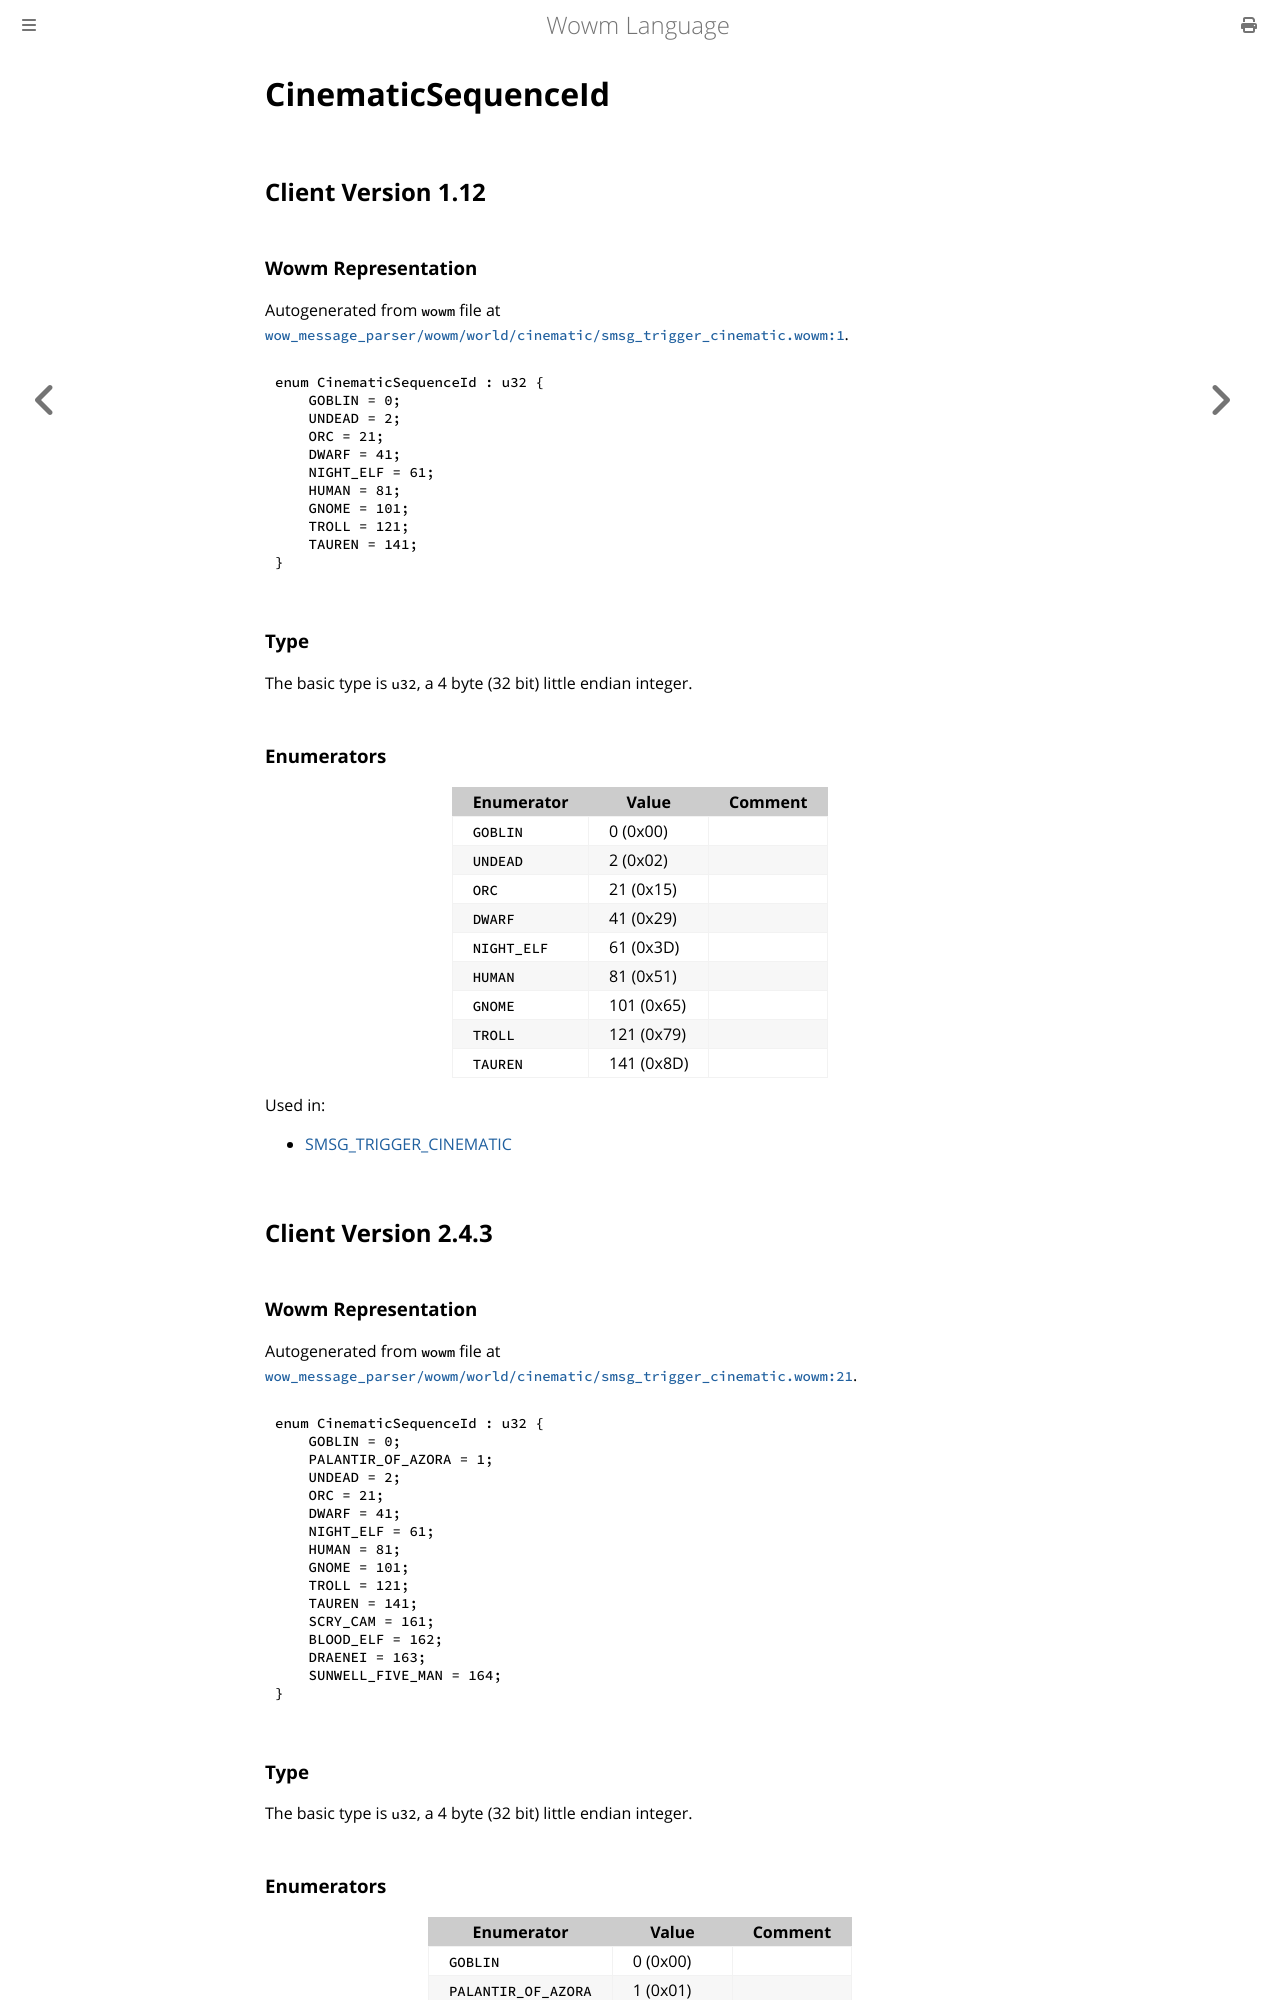

repository: gtker/wow_messages · page: docs/cinematicsequenceid.html · generator: mdbook

# CinematicSequenceId

## Client Version 1.12

### Wowm Representation

Autogenerated from `wowm` file at [`wow_message_parser/wowm/world/cinematic/smsg_trigger_cinematic.wowm:1`](https://github.com/gtker/wow_messages/tree/main/wow_message_parser/wowm/world/cinematic/smsg_trigger_cinematic.wowm#L1).

```rust,ignore
enum CinematicSequenceId : u32 {
    GOBLIN = 0;
    UNDEAD = 2;
    ORC = 21;
    DWARF = 41;
    NIGHT_ELF = 61;
    HUMAN = 81;
    GNOME = 101;
    TROLL = 121;
    TAUREN = 141;
}
```
### Type
The basic type is `u32`, a 4 byte (32 bit) little endian integer.
### Enumerators
| Enumerator | Value  | Comment |
| --------- | -------- | ------- |
| `GOBLIN` | 0 (0x00) |  |
| `UNDEAD` | 2 (0x02) |  |
| `ORC` | 21 (0x15) |  |
| `DWARF` | 41 (0x29) |  |
| `NIGHT_ELF` | 61 (0x3D) |  |
| `HUMAN` | 81 (0x51) |  |
| `GNOME` | 101 (0x65) |  |
| `TROLL` | 121 (0x79) |  |
| `TAUREN` | 141 (0x8D) |  |

Used in:
* [SMSG_TRIGGER_CINEMATIC](smsg_trigger_cinematic.md)

## Client Version 2.4.3

### Wowm Representation

Autogenerated from `wowm` file at [`wow_message_parser/wowm/world/cinematic/smsg_trigger_cinematic.wowm:21`](https://github.com/gtker/wow_messages/tree/main/wow_message_parser/wowm/world/cinematic/smsg_trigger_cinematic.wowm#L21).

```rust,ignore
enum CinematicSequenceId : u32 {
    GOBLIN = 0;
    PALANTIR_OF_AZORA = 1;
    UNDEAD = 2;
    ORC = 21;
    DWARF = 41;
    NIGHT_ELF = 61;
    HUMAN = 81;
    GNOME = 101;
    TROLL = 121;
    TAUREN = 141;
    SCRY_CAM = 161;
    BLOOD_ELF = 162;
    DRAENEI = 163;
    SUNWELL_FIVE_MAN = 164;
}
```
### Type
The basic type is `u32`, a 4 byte (32 bit) little endian integer.
